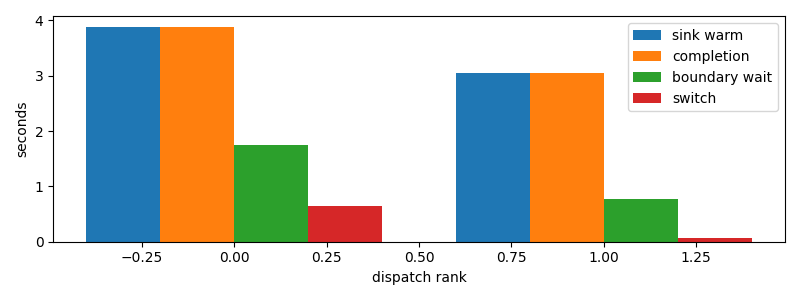

Data behind this chart, as committed beside it:
dispatch_rank, id, action, commit_result, selection_to_stage_start_s, initial_staging_s, final_delta_s, staging_s, first_token_s, sink_warm_s, completion_s, source_boundary_wait_s, switch_downtime_s
0, codex:e6744833-786a-9c87-c539-3a40cda506…, R, committed, 0.00489, 1.487, 0.6395, 2.126, 1.487, 3.88, 3.88, 1.748, 0.6402
1, codex:e4fa4daa-9887-f50a-b110-c9378383c7…, R, committed, 1.492, 0.7323, 0.05915, 0.7915, 2.22, 3.055, 3.055, 0.7705, 0.05981
